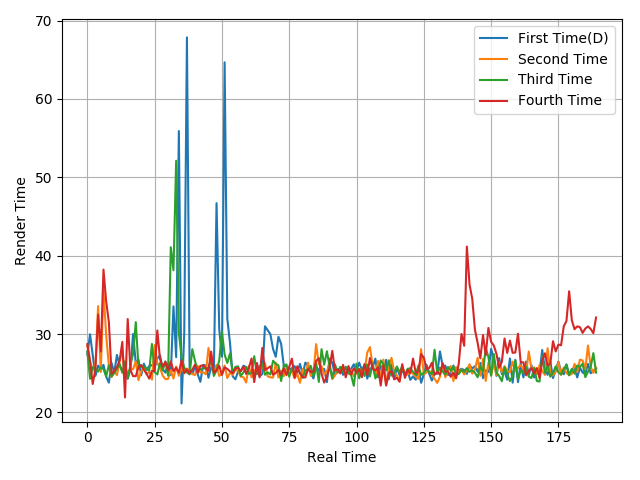

Data behind this chart, as committed beside it:
27.39, 29.97, 27.3, 24.66, 25.98, 25.48, 26.07, 24.57, 23.8, 26.31, 25.06, 27.34, 25.97, 25.28, 25.02, 24.31, 25.49, 30.01, 26.27, 26.73, 24.75, 26.22, 25.42, 25.93
28.51, 26.49, 25.4, 26.1, 33.57, 25.16, 35.61, 29.82, 26, 24.51, 25.22, 24.76, 26.52, 27.83, 25.07, 25.15, 25.51, 25.52, 26.52, 24.12, 25.25, 25.63, 24.88, 25.21
27.8, 24.29, 25.79, 25.57, 25.21, 25.74, 25.53, 24.62, 26.04, 24.59, 25.03, 25.58, 26.18, 25.06, 26.52, 24.32, 26.04, 27.51, 31.52, 25.77, 25.83, 25.83, 25.57, 25.34
28.72, 26.58, 23.63, 25.52, 32.49, 27.77, 38.23, 34.16, 31.53, 24.93, 25.29, 25.79, 26.63, 29, 21.91, 31.92, 25.44, 24.63, 24.63, 25.77, 26.06, 25.48, 24.94, 24.31
